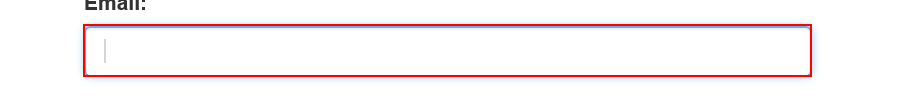
Task: Calculate Client Security Hash
Workflow: ACME_Login

Step 1: type [Username] into the text box

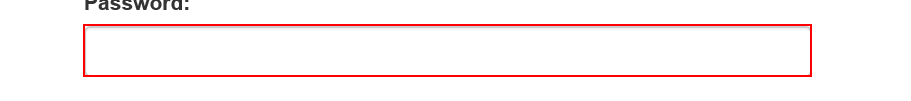
Step 2: type a value into the text box

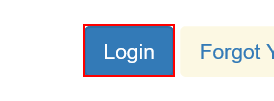
Step 3: click on the button

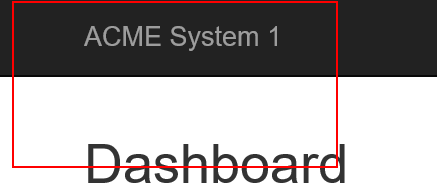
Step 4: find the heading in window 'ACME System 1 - Dashboard'
